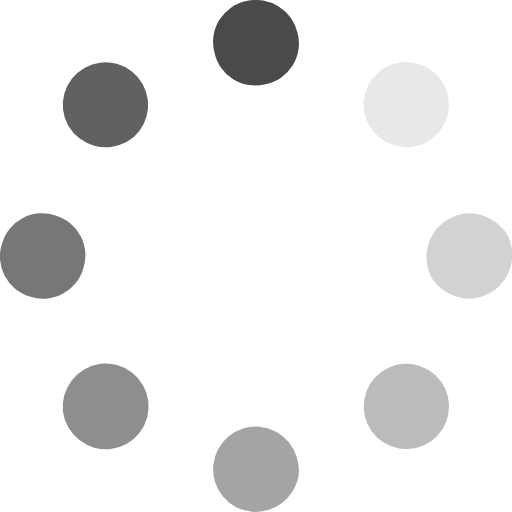
t = 0.00 s
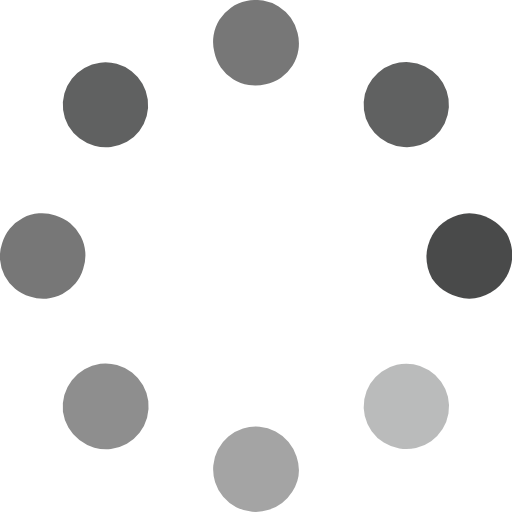
t = 0.25 s
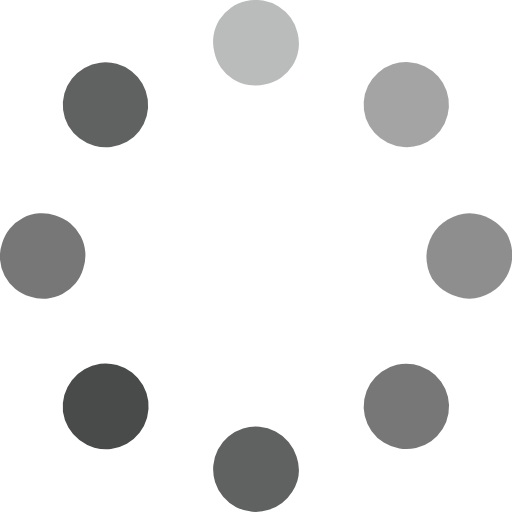
t = 0.63 s
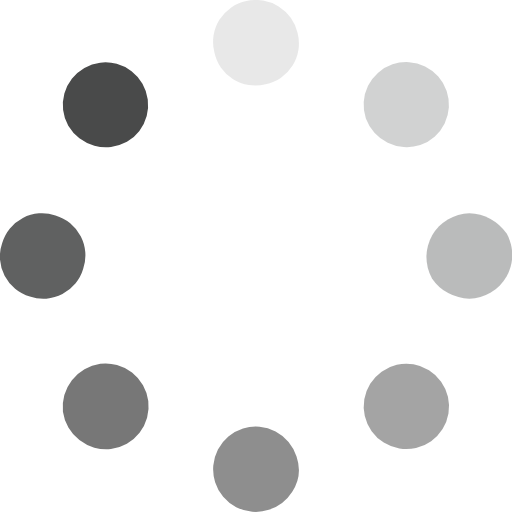
t = 0.88 s
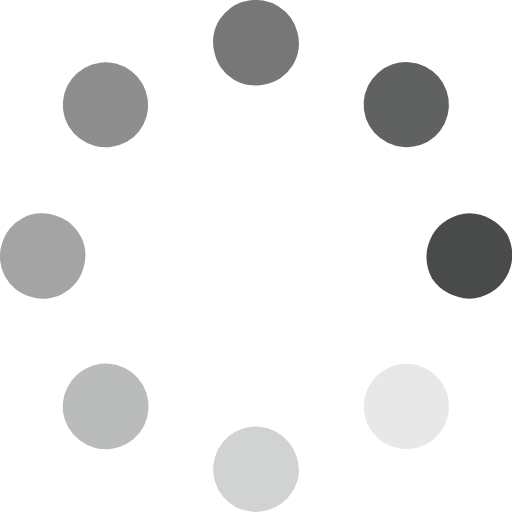
t = 1.25 s
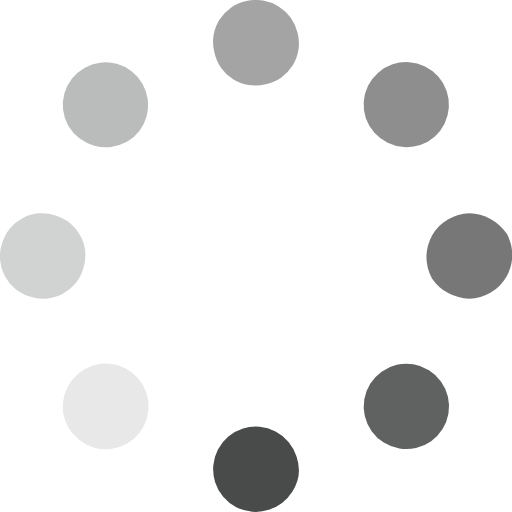
t = 1.50 s

The animated SVG that drew these frames (rendered in a browser with its animation timeline set to each time). Animation: 8 SMIL elements (animate=8); one cycle of 1.88 s, repeats indefinitely.

<svg id="Blue-dark" xmlns="http://www.w3.org/2000/svg" width="48" height="48" viewBox="0 0 48 48"><path id="Dot-8" d="M34.3,11.1a4,4,0,1,1,5.1,2.5A4.1,4.1,0,0,1,34.3,11.1Z" style="fill:#494A4A;opacity:.125;isolation:isolate"><animate attributeName="opacity" from="1" to="0" dur="1s" begin="0.125s" repeatCount="indefinite"/></path><path id="Dot-7" d="M44,20a4.1,4.1,0,0,0-3.5,6.1A4.3,4.3,0,0,0,44,28a4.1,4.1,0,0,0,3.5-6.1A4.3,4.3,0,0,0,44,20Z" style="fill:#494A4A;opacity:.25;isolation:isolate"><animate attributeName="opacity" from="1" to="0" dur="1s" begin="0.25s" repeatCount="indefinite"/></path><path id="Dot-6" d="M34.2,39A4,4,0,1,1,39,42,4,4,0,0,1,34.2,39Z" style="fill:#494A4A;opacity:.375;isolation:isolate"><animate attributeName="opacity" from="1" to="0" dur="1s" begin="0.375s" repeatCount="indefinite"/></path><path id="Dot-5" d="M25.2,47.8a4,4,0,1,1,2.6-5,3.8,3.8,0,0,1-.4,3.3A4.1,4.1,0,0,1,25.2,47.8Z" style="fill:#494A4A;opacity:.5;isolation:isolate"><animate attributeName="opacity" from="1" to="0" dur="1s" begin="0.5s" repeatCount="indefinite"/></path><path id="Dot-4" d="M5.9,38.6a4.1,4.1,0,0,1,3.5-4.5,4,4,0,1,1,1,8A4.1,4.1,0,0,1,5.9,38.6Z" style="fill:#494A4A;opacity:.625;isolation:isolate"><animate attributeName="opacity" from="1" to="0" dur="1s" begin="0.625s" repeatCount="indefinite"/></path><path id="Dot-3" d="M2.8,27.8a3.9,3.9,0,0,1-2.6-5,3.9,3.9,0,0,1,5-2.6,3.9,3.9,0,0,1,2.6,5A3.9,3.9,0,0,1,2.8,27.8Z" style="fill:#494A4A;opacity:.75;isolation:isolate"><animate attributeName="opacity" from="1" to="0" dur="1s" begin="0.75s" repeatCount="indefinite"/></path><path id="Dot-2" d="M6.4,11.8a4,4,0,1,1,5.5,1.5A4.1,4.1,0,0,1,6.4,11.8Z" style="fill:#494A4A;opacity:.875;isolation:isolate"><animate attributeName="opacity" from="1" to="0" dur="1s" begin="0.875s" repeatCount="indefinite"/></path><path id="Dot-1" d="M24.9,7.9a3.9,3.9,0,0,1-4.8-3,3.9,3.9,0,0,1,3-4.8,4,4,0,0,1,4.8,3A3.9,3.9,0,0,1,24.9,7.9Z" style="fill:#494A4A;opacity:0;isolation:isolate"><animate attributeName="opacity" from="1" to="0" dur="1s" begin="0s" repeatCount="indefinite"/></path></svg>